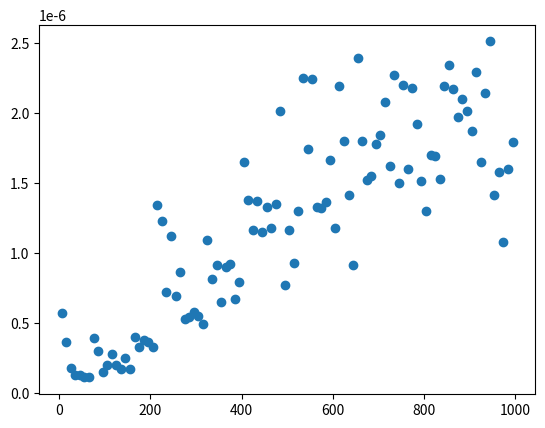

This figure's Python source:
import networkx as nx
import matplotlib.pyplot as plt
import time

inputs_num_list = []
times_list = []


# Декоратор, измеряющий время исполнения алгоритма
def measure_execution_time(func):
    def wrapper(*args, **kwargs):
        global times_list

        start_time = time.perf_counter()
        result = func(*args, **kwargs)
        end_time = time.perf_counter()
        execution_time = end_time - start_time
        times_list.append(execution_time)

        return result

    return wrapper


@measure_execution_time
def algorithm(graph: nx.Graph):
    pass


# Создание графов, запуск алгоритма, построение графика производительности
def main():
    global inputs_num_list

    SEED = 42
    PROBABILITY = 0.3

    for n in range(5, 1000, 10):
        new_graph = nx.erdos_renyi_graph(n, p=PROBABILITY, seed=SEED)

        inputs_num_list.append(n)
        algorithm(new_graph)

    print(inputs_num_list)
    print(times_list)

    plt.scatter(inputs_num_list, times_list)
    plt.show()


if __name__ == '__main__':
    main()
